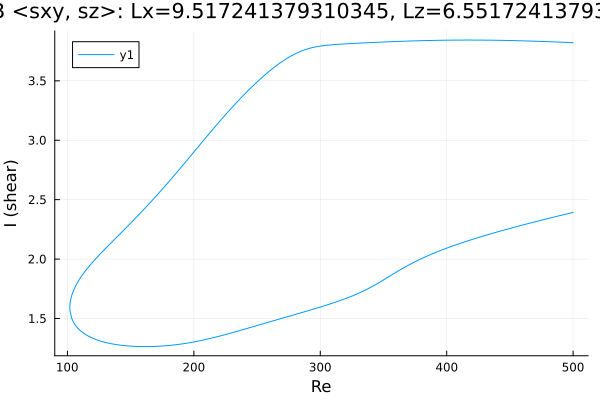

Values plotted in this chart, from the file beside it:
Re, shear
500.0, 3.82
499.2, 3.821
497.8, 3.822
496.4, 3.822
495, 3.823
493.6, 3.824
492.1, 3.824
490.7, 3.825
489.3, 3.825
487.9, 3.826
486.5, 3.827
485.1, 3.827
483.7, 3.828
482.2, 3.829
480.8, 3.829
479.4, 3.83
478, 3.83
476.6, 3.831
475.2, 3.831
473.8, 3.832
472.3, 3.832
470.9, 3.833
469.5, 3.833
468.1, 3.834
466.7, 3.834
465.3, 3.835
463.9, 3.835
462.4, 3.836
461, 3.836
459.6, 3.837
458.2, 3.837
456.8, 3.837
455.4, 3.838
454, 3.838
452.5, 3.838
451.1, 3.839
449.7, 3.839
448.3, 3.839
446.9, 3.84
445.5, 3.84
444.1, 3.84
442.6, 3.84
441.2, 3.841
439.8, 3.841
438.4, 3.841
437, 3.841
435.6, 3.842
434.2, 3.842
432.7, 3.842
431.3, 3.842
429.9, 3.842
428.5, 3.842
427.1, 3.842
425.7, 3.843
424.3, 3.843
422.8, 3.843
421.4, 3.843
420, 3.843
418.6, 3.843
417.2, 3.843
... 564 more rows
